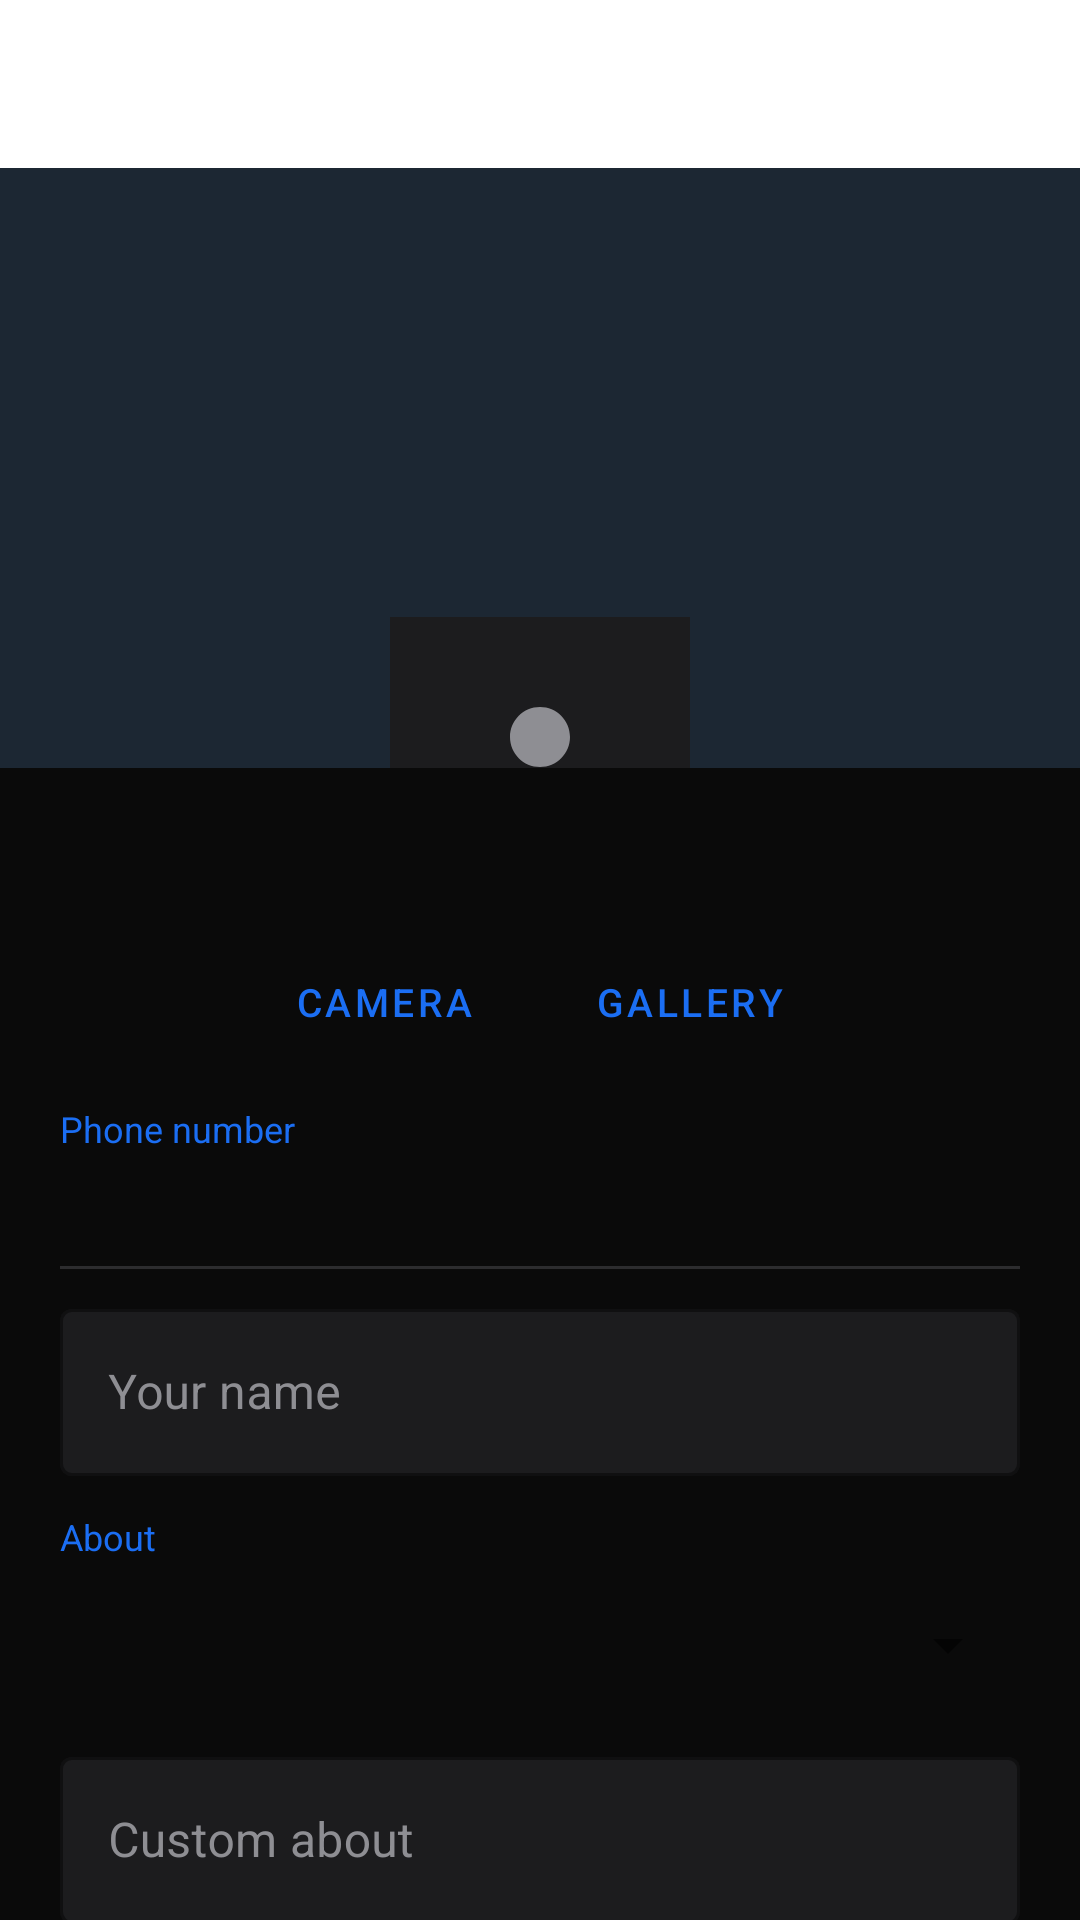

This screen was rendered from an Android layout file. Write that file and the resources it references.
<!-- AndroidManifest.xml: application theme Theme.OriginConnect -->
<!-- res/layout/activity_profile.xml -->
<?xml version="1.0" encoding="utf-8"?>
<LinearLayout xmlns:android="http://schemas.android.com/apk/res/android"
    xmlns:app="http://schemas.android.com/apk/res-auto"
    android:layout_width="match_parent" android:layout_height="match_parent"
    android:orientation="vertical" android:fitsSystemWindows="true"
    android:background="@color/oc_bg">

    <androidx.appcompat.widget.Toolbar android:id="@+id/profileToolbar"
        android:layout_width="match_parent" android:layout_height="?attr/actionBarSize"
        android:background="?attr/colorSurface"/>

    
    <FrameLayout android:layout_width="match_parent" android:layout_height="200dp"
        android:background="#1C2733">
        <ImageView android:id="@+id/imgProfileBanner"
            android:layout_width="match_parent" android:layout_height="match_parent"
            android:scaleType="centerCrop" android:alpha="0.3"/>
        <FrameLayout android:layout_width="100dp" android:layout_height="100dp"
            android:layout_gravity="bottom|center_horizontal"
            android:layout_marginBottom="-50dp">
            <ImageView android:id="@+id/imgProfileAvatar"
                android:layout_width="100dp" android:layout_height="100dp"
                android:src="@drawable/ic_person" android:background="@color/oc_surface"
                android:scaleType="centerCrop" android:padding="20dp"/>
            <FrameLayout android:layout_width="32dp" android:layout_height="32dp"
                android:layout_gravity="bottom|end"
                android:background="@color/oc_primary">
                <ImageView android:layout_width="match_parent" android:layout_height="match_parent"
                    android:src="@drawable/ic_camera" android:padding="6dp"/>
            </FrameLayout>
        </FrameLayout>
    </FrameLayout>

    
    <LinearLayout android:layout_width="wrap_content" android:layout_height="wrap_content"
        android:layout_gravity="center_horizontal" android:orientation="horizontal"
        android:layout_marginTop="60dp" android:layout_marginBottom="8dp">
        <Button android:id="@+id/btnCamera"
            android:layout_width="wrap_content" android:layout_height="36dp"
            android:text="Camera" app:backgroundTint="@color/oc_surface"
            android:textColor="@color/oc_primary" android:textSize="13sp"
            android:layout_marginEnd="8dp" app:strokeColor="@color/oc_primary"
            app:strokeWidth="1dp"
            style="@style/Widget.MaterialComponents.Button.OutlinedButton"/>
        <Button android:id="@+id/btnGallery"
            android:layout_width="wrap_content" android:layout_height="36dp"
            android:text="Gallery" app:backgroundTint="@color/oc_surface"
            android:textColor="@color/oc_primary" android:textSize="13sp"
            app:strokeColor="@color/oc_primary" app:strokeWidth="1dp"
            style="@style/Widget.MaterialComponents.Button.OutlinedButton"/>
    </LinearLayout>

    <androidx.core.widget.NestedScrollView
        android:layout_width="match_parent" android:layout_height="0dp"
        android:layout_weight="1">
        <LinearLayout android:layout_width="match_parent" android:layout_height="wrap_content"
            android:orientation="vertical" android:paddingHorizontal="20dp">

            
            <TextView android:layout_width="match_parent" android:layout_height="wrap_content"
                android:text="Phone number" android:textSize="12sp"
                android:textColor="@color/oc_primary" android:layout_marginTop="8dp"/>
            <TextView android:id="@+id/tvProfilePhone"
                android:layout_width="match_parent" android:layout_height="wrap_content"
                android:textSize="16sp" android:textColor="?android:textColorPrimary"
                android:paddingVertical="8dp"/>

            <View android:layout_width="match_parent" android:layout_height="1dp"
                android:background="@color/oc_surface2" android:layout_marginBottom="8dp"/>

            
            <com.google.android.material.textfield.TextInputLayout
                style="@style/OcOutlinedField"
                android:layout_width="match_parent" android:layout_height="wrap_content"
                android:hint="Your name" android:layout_marginBottom="12dp">
                <com.google.android.material.textfield.TextInputEditText
                    android:id="@+id/etProfileName"
                    android:layout_width="match_parent" android:layout_height="wrap_content"
                    android:inputType="textPersonName|textCapWords" android:maxLength="50"
                    android:textColor="?android:textColorPrimary"/>
            </com.google.android.material.textfield.TextInputLayout>

            
            <TextView android:layout_width="match_parent" android:layout_height="wrap_content"
                android:text="About" android:textSize="12sp"
                android:textColor="@color/oc_primary" android:layout_marginBottom="4dp"/>
            <Spinner android:id="@+id/spinnerAbout"
                android:layout_width="match_parent" android:layout_height="48dp"
                android:layout_marginBottom="8dp"/>

            
            <com.google.android.material.textfield.TextInputLayout
                style="@style/OcOutlinedField"
                android:layout_width="match_parent" android:layout_height="wrap_content"
                android:hint="Custom about" android:layout_marginBottom="20dp">
                <com.google.android.material.textfield.TextInputEditText
                    android:id="@+id/etProfileAbout"
                    android:layout_width="match_parent" android:layout_height="wrap_content"
                    android:inputType="textMultiLine" android:maxLines="3" android:maxLength="100"
                    android:textColor="?android:textColorPrimary" android:enabled="false"/>
            </com.google.android.material.textfield.TextInputLayout>

            <ProgressBar android:id="@+id/profileProgress"
                android:layout_width="wrap_content" android:layout_height="wrap_content"
                android:layout_gravity="center_horizontal" android:visibility="gone"
                android:layout_marginBottom="8dp"/>

            <Button android:id="@+id/btnSaveProfile"
                android:layout_width="match_parent" android:layout_height="52dp"
                android:text="Save Profile"
                android:background="@drawable/bg_btn_primary"
                android:textColor="#FFFFFF" android:textSize="16sp"
                android:layout_marginBottom="24dp"/>
        </LinearLayout>
    </androidx.core.widget.NestedScrollView>
</LinearLayout>
<!-- resources referenced by this layout -->
<resources>
  <color name="oc_bg">#0A0A0A</color>
  <color name="oc_primary">#1B6EF3</color>
  <color name="oc_surface">#1C1C1E</color>
  <color name="oc_surface2">#2C2C2E</color>
  <!-- drawable bg_btn_primary (drawable) -->
  <?xml version="1.0" encoding="utf-8"?>
  <selector xmlns:android="http://schemas.android.com/apk/res/android">
      <item android:state_pressed="true">
          <shape><solid android:color="#1558D6"/><corners android:radius="14dp"/></shape>
      </item>
      <item>
          <shape><solid android:color="#1B6EF3"/><corners android:radius="14dp"/></shape>
      </item>
  </selector>
  <!-- drawable ic_camera (drawable) -->
  <?xml version="1.0" encoding="utf-8"?>
  <vector xmlns:android="http://schemas.android.com/apk/res/android" android:width="24dp" android:height="24dp" android:viewportWidth="24" android:viewportHeight="24">
      <path android:fillColor="#FFFFFF" android:pathData="M12,12m-3.5,0a3.5,3.5 0,1 1,7 0a3.5,3.5 0,1 1,-7 0"/>
      <path android:fillColor="#FFFFFF" android:pathData="M9,2L7.17,4H4C2.9,4 2,4.9 2,6v12c0,1.1 0.9,2 2,2h16c1.1,0 2,-0.9 2,-2V6c0,-1.1 -0.9,-2 -2,-2h-3.17L15,2H9zm3,15c-2.76,0 -5,-2.24 -5,-5s2.24,-5 5,-5 5,2.24 5,5 -2.24,5 -5,5z"/></vector>
  <!-- drawable ic_person (drawable) -->
  <?xml version="1.0" encoding="utf-8"?>
  <vector xmlns:android="http://schemas.android.com/apk/res/android" android:width="24dp" android:height="24dp" android:viewportWidth="24" android:viewportHeight="24">
      <path android:fillColor="#8E8E93" android:pathData="M12,12c2.21,0 4,-1.79 4,-4s-1.79,-4 -4,-4 -4,1.79 -4,4 1.79,4 4,4zm0,2c-2.67,0 -8,1.34 -8,4v2h16v-2c0,-2.66 -5.33,-4 -8,-4z"/></vector>
  <style name="OcOutlinedField" parent="Widget.MaterialComponents.TextInputLayout.OutlinedBox">
          <item name="boxStrokeColor">@color/oc_surface2</item>
          <item name="hintTextColor">@color/oc_text_secondary</item>
          <item name="android:textColorHint">@color/oc_text_secondary</item>
          <item name="boxBackgroundColor">@color/oc_surface</item>
          <item name="cornerRadius">14dp</item>
      </style>
  <style name="Theme.OriginConnect" parent="Theme.MaterialComponents.DayNight.NoActionBar">
          <item name="colorPrimary">@color/oc_primary</item>
          <item name="colorPrimaryDark">@color/oc_primary_dark</item>
          <item name="colorAccent">@color/oc_primary</item>
          <item name="android:windowBackground">@color/oc_bg</item>
          <item name="android:statusBarColor">@android:color/transparent</item>
          <item name="android:navigationBarColor">@color/oc_bg</item>
          <item name="android:windowLightStatusBar">false</item>
          <item name="android:windowTranslucentStatus">false</item>
          <item name="android:enforceNavigationBarContrast" tools:targetApi="q">false</item>
          <item name="materialAlertDialogTheme">@style/OcAlertDialog</item>
      </style>
  <color name="oc_text_secondary">#8E8E93</color>
  <color name="oc_primary_dark">#1558D6</color>
  <style name="OcAlertDialog" parent="ThemeOverlay.MaterialComponents.MaterialAlertDialog">
          <item name="colorSurface">@color/oc_surface</item>
          <item name="colorOnSurface">@color/oc_text_primary</item>
      </style>
  <color name="oc_text_primary">#FFFFFF</color>
</resources>
